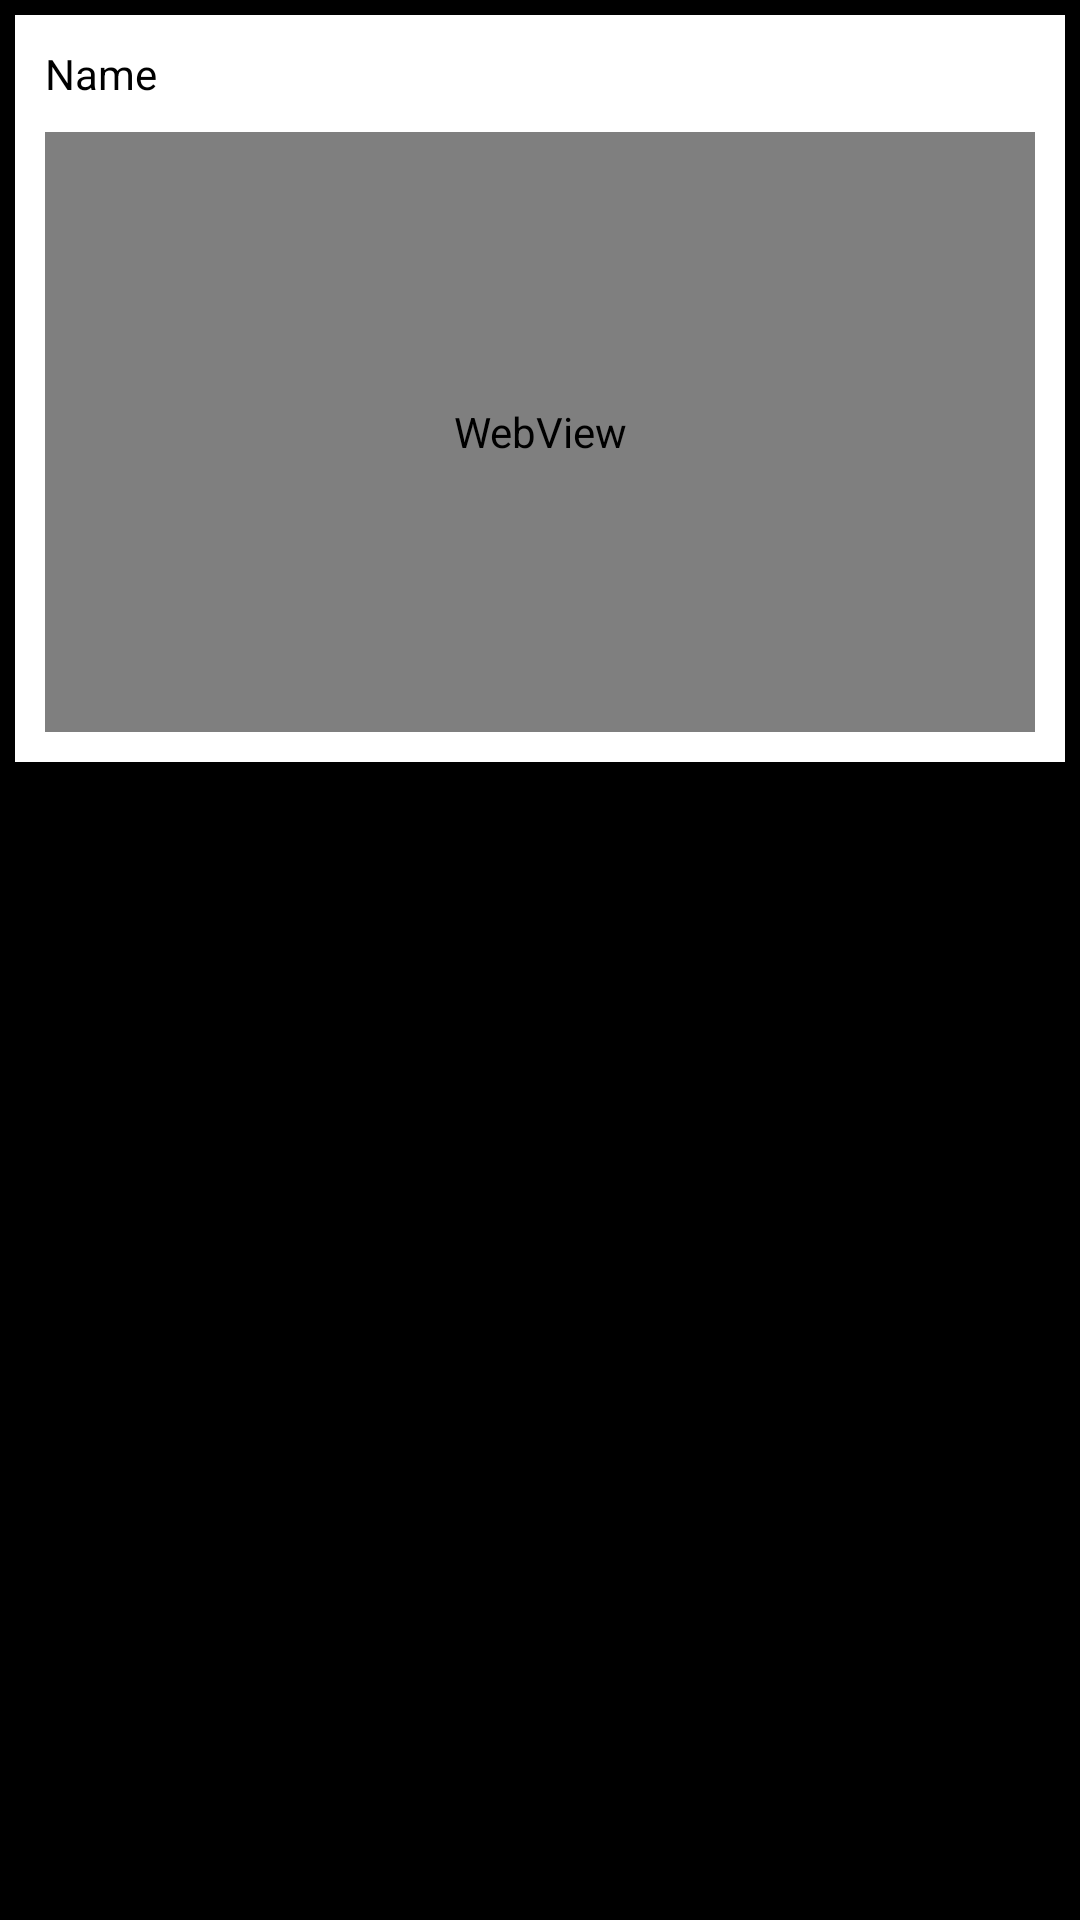

This screen was rendered from an Android layout file. Write that file and the resources it references.
<!-- AndroidManifest.xml: application theme Theme.PhysicsPracticles -->
<!-- res/layout/youtube_item.xml -->
<?xml version="1.0" encoding="utf-8"?>
<RelativeLayout xmlns:android="http://schemas.android.com/apk/res/android"
    xmlns:tools="http://schemas.android.com/tools"
    android:layout_width="match_parent"
    android:layout_height="wrap_content"
    android:orientation="vertical"
    tools:ignore="WebViewLayout"
    android:background="@color/black">
    <LinearLayout
        android:layout_width="match_parent"
        android:layout_height="wrap_content"
        android:layout_margin="5dp"
        android:background="#ffffff"
        android:id="@+id/item1"
        android:orientation="vertical"
        >
    <TextView
        android:layout_width="wrap_content"
        android:layout_height="wrap_content"
        android:id="@+id/txt_youtube_video_name"
        android:text="Name"
        android:textColor="@color/black"
        android:layout_marginHorizontal="10dp"
        android:layout_marginVertical="10dp"/>
    <WebView
        android:layout_width="match_parent"
        android:layout_height="200dp"
        android:id="@+id/youtube_video"
        android:text="Name"
        android:layout_marginHorizontal="10dp"
        android:layout_marginBottom="10dp"/>
    </LinearLayout>

</RelativeLayout>
<!-- resources referenced by this layout -->
<resources>
  <style name="Theme.PhysicsPracticles" parent="Theme.MaterialComponents.DayNight.DarkActionBar">
          
          <item name="colorPrimary">@color/purple_500</item>
          <item name="colorPrimaryVariant">@color/purple_700</item>
          <item name="colorOnPrimary">@color/white</item>
          
          <item name="colorSecondary">@color/teal_200</item>
          <item name="colorSecondaryVariant">@color/teal_700</item>
          <item name="colorOnSecondary">@color/black</item>
          
          <item name="android:statusBarColor" tools:targetApi="21">?attr/colorPrimaryVariant</item>
          
      </style>
  <!-- not gathered from this repository: default colours our renderer supplied (Android Studio template values) -->
  <color name="purple_500">#FF6200EE</color>
  <color name="purple_700">#FF3700B3</color>
  <color name="teal_200">#FF03DAC5</color>
  <color name="teal_700">#FF018786</color>
  <color name="black">#FF000000</color>
  <color name="white">#FFFFFFFF</color>
</resources>
